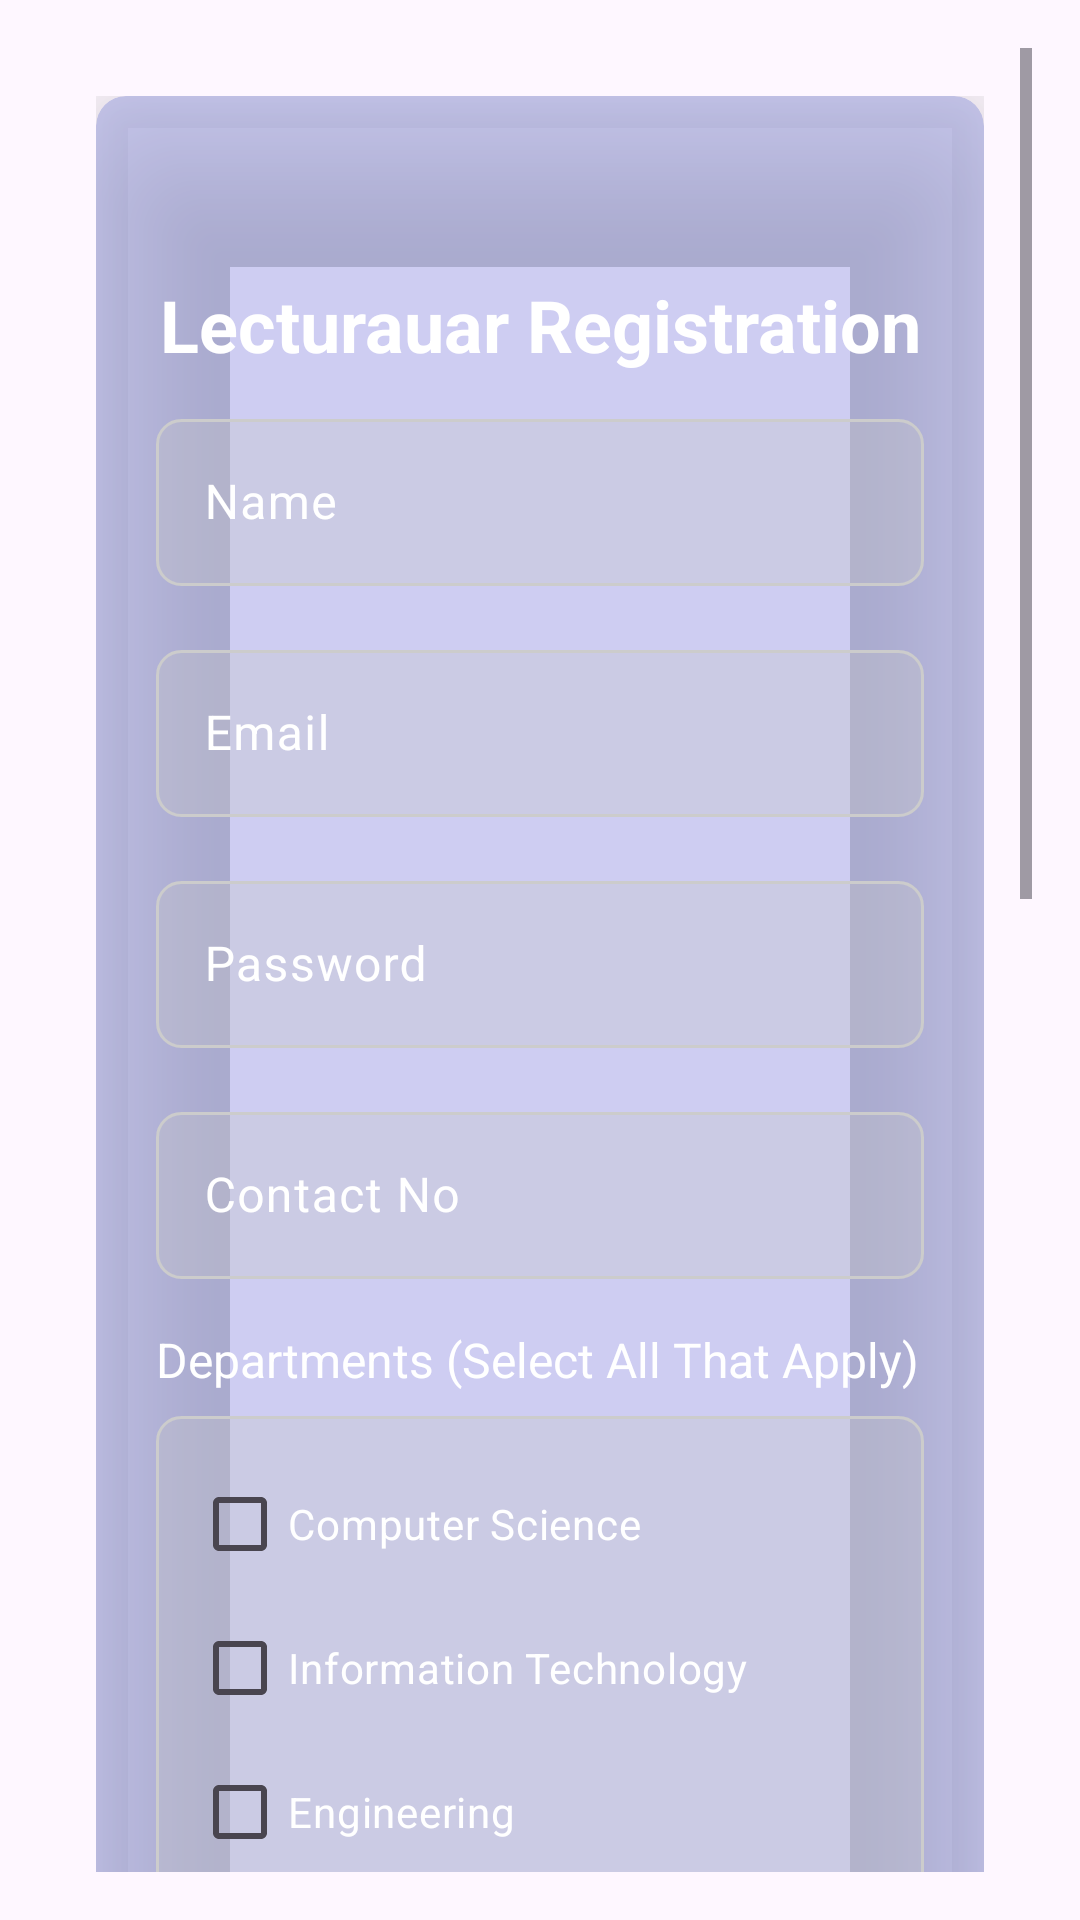

Write the Android layout XML for this screen, with the resource values it uses.
<!-- AndroidManifest.xml: application theme Theme.Manager -->
<!-- res/layout/activity_lecturar_registration.xml -->
<?xml version="1.0" encoding="utf-8"?>
<ScrollView xmlns:android="http://schemas.android.com/apk/res/android"
    xmlns:app="http://schemas.android.com/apk/res-auto"
    xmlns:tools="http://schemas.android.com/tools"
    android:id="@+id/main"
    android:layout_width="match_parent"
    android:layout_height="match_parent"
    android:background="@drawable/back"
    android:padding="16dp"
    tools:context=".lecturar.ui.LecturarRegistrationActivity">

    <androidx.constraintlayout.widget.ConstraintLayout
        android:layout_width="match_parent"
        android:layout_height="wrap_content"
        android:padding="16dp">
    <androidx.cardview.widget.CardView
        android:id="@+id/contraint"

        android:layout_width="match_parent"
        android:layout_height="wrap_content"
        app:cardCornerRadius="10dp"
        app:cardElevation="30dp"

        app:cardBackgroundColor="@color/cardColor"
        app:layout_constraintBottom_toBottomOf="parent"
        app:layout_constraintEnd_toEndOf="parent"
        app:layout_constraintStart_toStartOf="parent"
        app:layout_constraintTop_toTopOf="parent">

    <androidx.constraintlayout.widget.ConstraintLayout
        android:layout_width="match_parent"
        android:layout_height="wrap_content"
        android:paddingTop="40dp"
        android:paddingBottom="40dp"
        android:paddingEnd="20dp"
        android:paddingStart="20dp"
        >
        <TextView
            android:id="@+id/registerTitle"
            android:layout_width="wrap_content"
            android:layout_height="wrap_content"
            android:layout_marginTop="20dp"
            android:gravity="center"
            android:text="@string/lecturauar_registration"
            android:textColor="@color/textcolor"
            android:textSize="24sp"
            android:textStyle="bold"
            app:layout_constraintEnd_toEndOf="parent"
            app:layout_constraintStart_toStartOf="parent"
            app:layout_constraintTop_toTopOf="parent" />

        <com.google.android.material.textfield.TextInputLayout
            android:id="@+id/nameInputLayout"
            android:layout_width="0dp"
            android:layout_height="wrap_content"
            android:layout_marginTop="10dp"
            android:hint="@string/name"
            android:textColorHint="@color/white"

            app:layout_constraintEnd_toEndOf="parent"
            app:layout_constraintStart_toStartOf="parent"
            app:layout_constraintTop_toBottomOf="@+id/registerTitle">

            <com.google.android.material.textfield.TextInputEditText
                android:id="@+id/nameEditText"
                android:layout_width="match_parent"
                android:layout_height="wrap_content"
                android:background="@drawable/text_input_background"
                android:textColor="@color/white"
                android:inputType="textPersonName" />
        </com.google.android.material.textfield.TextInputLayout>

        
        <com.google.android.material.textfield.TextInputLayout
            android:id="@+id/emailInputLayout"
            android:layout_width="0dp"
            android:layout_height="wrap_content"
            android:layout_marginTop="16dp"
            android:hint="@string/email"
            android:textColorHint="@color/white"

            app:layout_constraintEnd_toEndOf="parent"
            app:layout_constraintStart_toStartOf="parent"
            app:layout_constraintTop_toBottomOf="@id/nameInputLayout">

            <com.google.android.material.textfield.TextInputEditText
                android:id="@+id/emailEditText"
                android:layout_width="match_parent"
                android:layout_height="wrap_content"
                android:background="@drawable/text_input_background"
                android:textColor="@color/white"
                android:inputType="textEmailAddress" />
        </com.google.android.material.textfield.TextInputLayout>

        <com.google.android.material.textfield.TextInputLayout
            android:id="@+id/passwordInputLayout"
            android:layout_width="0dp"
            android:layout_height="wrap_content"
            android:layout_marginTop="16dp"
            android:hint="@string/password"
            android:textColorHint="@color/white"

            app:layout_constraintEnd_toEndOf="parent"
            app:layout_constraintStart_toStartOf="parent"
            app:layout_constraintTop_toBottomOf="@id/emailInputLayout">

            <com.google.android.material.textfield.TextInputEditText
                android:id="@+id/passwordEditText"
                android:layout_width="match_parent"
                android:layout_height="wrap_content"
                android:background="@drawable/text_input_background"
                android:textColor="@color/white"
                android:inputType="textPassword" />
        </com.google.android.material.textfield.TextInputLayout>
        <com.google.android.material.textfield.TextInputLayout
            android:id="@+id/contactInputLayout"
            android:layout_width="0dp"
            android:layout_height="wrap_content"
            android:layout_marginTop="16dp"
            android:hint="Contact No"
            android:textColorHint="@color/white"

            app:layout_constraintEnd_toEndOf="parent"
            app:layout_constraintStart_toStartOf="parent"
            app:layout_constraintTop_toBottomOf="@id/passwordInputLayout">

            <com.google.android.material.textfield.TextInputEditText
                android:id="@+id/contactEditText"
                android:layout_width="match_parent"
                android:layout_height="wrap_content"
                android:background="@drawable/text_input_background"
                android:textColor="@color/white"
                android:inputType="phone" />
        </com.google.android.material.textfield.TextInputLayout>

        
        <TextView
            android:id="@+id/departmentLabel"
            android:layout_width="wrap_content"
            android:layout_height="wrap_content"
            android:text="Departments (Select All That Apply)"
            android:textSize="16sp"
            android:textColor="@color/white"
            app:layout_constraintStart_toStartOf="parent"
            app:layout_constraintTop_toBottomOf="@id/contactInputLayout"
            android:layout_marginTop="16dp" />

        <LinearLayout
            android:id="@+id/departmentsLayout"
            android:layout_width="0dp"
            android:layout_height="wrap_content"
            android:orientation="vertical"
            android:background="@drawable/text_input_background"
            android:padding="12dp"
            app:layout_constraintStart_toStartOf="parent"
            app:layout_constraintEnd_toEndOf="parent"
            app:layout_constraintTop_toBottomOf="@id/departmentLabel"
            android:layout_marginTop="8dp">

            <CheckBox
                android:id="@+id/cbCompSci"
                android:layout_width="match_parent"
                android:layout_height="wrap_content"
                android:text="Computer Science"
                android:textColor="@color/white" />

            <CheckBox
                android:id="@+id/cbIT"
                android:layout_width="match_parent"
                android:layout_height="wrap_content"
                android:text="Information Technology"
                android:textColor="@color/white" />

            <CheckBox
                android:id="@+id/cbEngineering"
                android:layout_width="match_parent"
                android:layout_height="wrap_content"
                android:text="Engineering"
                android:textColor="@color/white" />

            <CheckBox
                android:id="@+id/cbBusiness"
                android:layout_width="match_parent"
                android:layout_height="wrap_content"
                android:text="Business"
                android:textColor="@color/white" />
        </LinearLayout>

        <androidx.appcompat.widget.AppCompatButton
            android:id="@+id/selectIdImageButton"
            android:layout_width="0dp"
            android:layout_height="wrap_content"
            android:text="Select ID Image"
            android:textColor="@color/white"
            android:background="@drawable/button_background"
            app:layout_constraintTop_toBottomOf="@id/departmentsLayout"
            app:layout_constraintStart_toStartOf="parent"
            app:layout_constraintEnd_toEndOf="parent"
            android:layout_marginTop="16dp" />

        <androidx.appcompat.widget.AppCompatImageView
            android:id="@+id/idImageView"
            android:layout_width="0dp"
            android:layout_height="200dp"
            android:scaleType="centerCrop"
            app:layout_constraintTop_toBottomOf="@id/selectIdImageButton"
            app:layout_constraintStart_toStartOf="parent"
            app:layout_constraintEnd_toEndOf="parent"
            android:layout_marginTop="16dp" />

        <androidx.appcompat.widget.AppCompatButton
            android:id="@+id/selectContractImageButton"
            android:layout_width="0dp"
            android:layout_height="wrap_content"
            android:text="Select Contract Image"
            android:background="@drawable/button_background"
            android:textColor="@color/white"
            app:layout_constraintTop_toBottomOf="@id/idImageView"
            app:layout_constraintStart_toStartOf="parent"
            app:layout_constraintEnd_toEndOf="parent"
            android:layout_marginTop="16dp" />

        <androidx.appcompat.widget.AppCompatImageView
            android:id="@+id/contractImageView"
            android:layout_width="0dp"
            android:layout_height="200dp"
            android:scaleType="centerCrop"
            app:layout_constraintTop_toBottomOf="@id/selectContractImageButton"
            app:layout_constraintStart_toStartOf="parent"
            app:layout_constraintEnd_toEndOf="parent"
            android:layout_marginTop="16dp" />

        <androidx.appcompat.widget.AppCompatButton
            android:id="@+id/registerButton"
            android:layout_width="0dp"
            android:layout_height="wrap_content"
            android:background="@drawable/button_background"
            android:text="@string/create_account"
            android:layout_marginTop="20dp"
            android:textColor="@color/white"
            app:layout_constraintEnd_toEndOf="parent"
            app:layout_constraintStart_toStartOf="parent"
            app:layout_constraintTop_toBottomOf="@+id/contractImageView" />
        <ProgressBar
            android:id="@+id/progressBar"
            style="?android:attr/progressBarStyle"
            android:layout_width="wrap_content"
            android:layout_height="wrap_content"
            android:visibility="gone"
            android:elevation="10dp"

            app:layout_constraintBottom_toBottomOf="parent"
            app:layout_constraintEnd_toEndOf="parent"
            app:layout_constraintStart_toStartOf="parent"
            app:layout_constraintTop_toTopOf="parent" />
    </androidx.constraintlayout.widget.ConstraintLayout>
    </androidx.cardview.widget.CardView>
    </androidx.constraintlayout.widget.ConstraintLayout>
</ScrollView>
<!-- resources referenced by this layout -->
<resources>
  <color name="cardColor">#413F55CD</color>
  <color name="textcolor">#FFFFFFFF</color>
  <color name="white">#FFFFFFFF</color>
  <!-- drawable button_background (drawable) -->
  <?xml version="1.0" encoding="utf-8"?>
  <selector xmlns:android="http://schemas.android.com/apk/res/android">
      <item android:state_pressed="true">
          <shape android:shape="rectangle">
              <solid android:color="@color/dark_blue" />
              <corners android:radius="8dp" />
          </shape>
      </item>
      <item>
          <shape android:shape="rectangle">
              <solid android:color="@color/blue" />
              <corners android:radius="8dp" />
          </shape>
      </item>
  </selector>
  <!-- drawable text_input_background (drawable) -->
  <shape xmlns:android="http://schemas.android.com/apk/res/android">
      
      <solid android:color="#4FC5C4C4" />
  
      
      <stroke android:width="1dp" android:color="#CCCCCC" />
  
      
      <corners android:radius="8dp" />
  </shape>
  <string name="create_account">Create Account</string>
  <string name="email">Email\n</string>
  <string name="lecturauar_registration">Lecturauar Registration</string>
  <string name="name">Name\n</string>
  <string name="password">Password\n</string>
  <style name="Theme.Manager" parent="Base.Theme.Manager" />
  <color name="dark_blue">#1976D2</color>
  <color name="blue">#2196F3</color>
  <style name="Base.Theme.Manager" parent="Theme.Material3.DayNight.NoActionBar">
          
          
      </style>
</resources>
